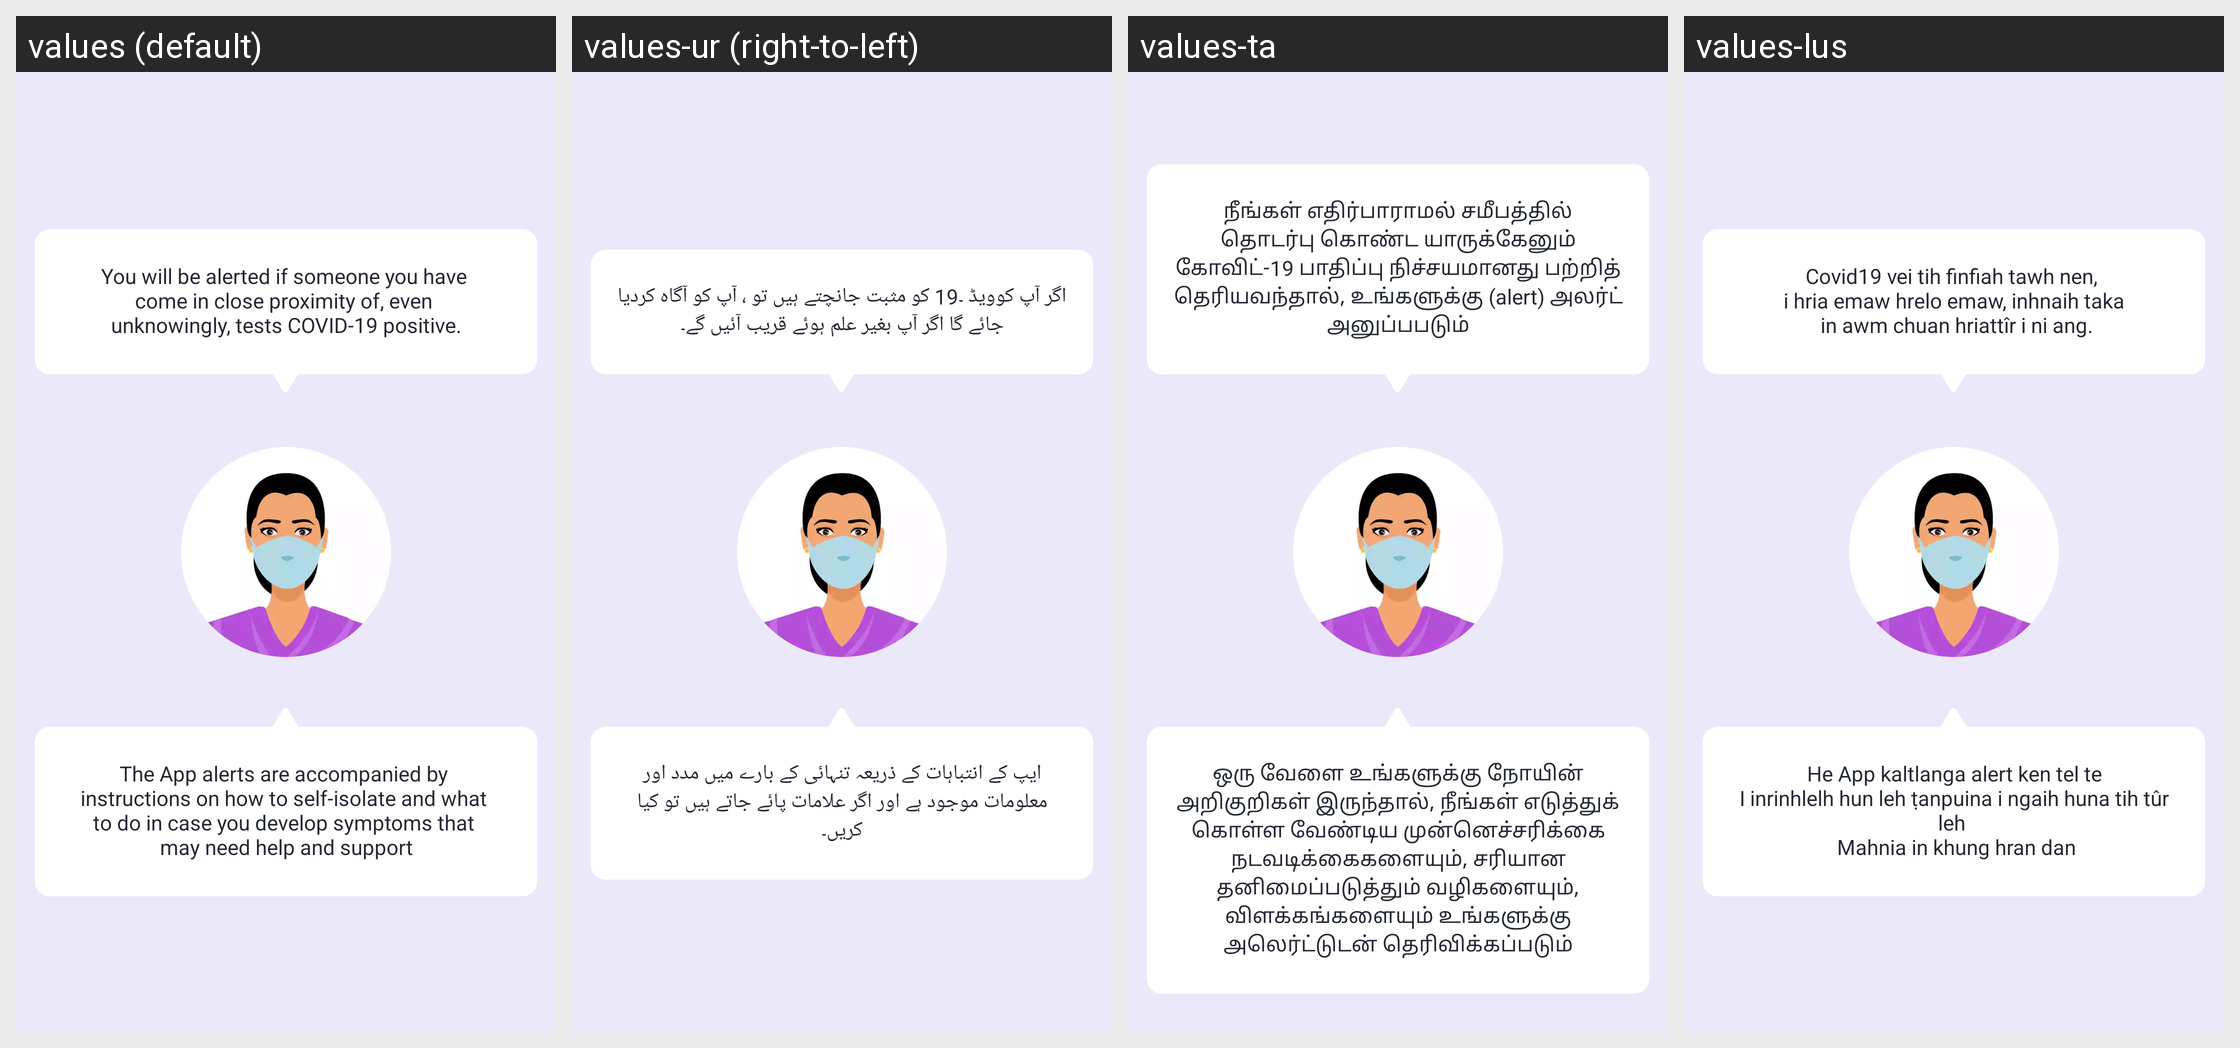

The Android screen above is rendered under several locales of the same app. Produce the string resources it draws, with the default and per-locale values.
Android screen res/layout/fragment_third_on_board_intro.xml rendered under 4 locales, left to right: values (default), values-ur (right-to-left), values-ta, values-lus. Device: Nexus 5 (rendered at 1080×1920; each locale shown at half size, 540×960, under a caption strip naming it); theme AppTheme.
Other locales in the repository, not shown: values-as, values-ba, values-gu, values-hi, values-ka, values-ma, values-mai, values-mal, values-ml, values-od, values-pu, values-sat, values-te.
Strings drawn on this screen, with the default value and each locale's value (text and hints the layout hard-codes, and strings that could not be matched under every locale, appear in the picture but are not listed):

you_will_be_alerted_if
  values: You will be alerted if someone you have 
      come in close proximity of, even 
      unknowingly, tests COVID-19 positive.
  values-ur: اگر آپ کوویڈ ۔19 کو مثبت جانچتے ہیں تو ، آپ کو آگاہ کردیا جائے گا اگر آپ بغیر علم ہوئے قریب آئیں گے۔
  values-ta: நீங்கள் எதிர்பாராமல் சமீபத்தில் தொடர்பு கொண்ட யாருக்கேனும் கோவிட்-19 பாதிப்பு நிச்சயமானது பற்றித் தெரியவந்தால், உங்களுக்கு (alert) அலர்ட் அனுப்பபடும்
  values-lus: Covid19 vei tih finfiah tawh nen, 
       i hria emaw hrelo emaw, inhnaih taka 
       in awm chuan hriattîr i ni ang.

the_app_alerts_are_accompanied
  values: The App alerts are accompanied by 
      instructions on how to self-isolate and what 
      to do in case you develop symptoms that 
      may need help and support
  values-ur: ایپ کے انتباہات کے ذریعہ تنہائی کے بارے میں مدد اور معلومات موجود ہے اور اگر علامات پائے جاتے ہیں تو کیا کریں۔
  values-ta: ஒரு வேளை உங்களுக்கு நோயின் அறிகுறிகள் இருந்தால், நீங்கள் எடுத்துக் கொள்ள வேண்டிய முன்னெச்சரிக்கை நடவடிக்கைகளையும், சரியான தனிமைப்படுத்தும் வழிகளையும், விளக்கங்களையும் உங்களுக்கு அலெர்ட்டுடன் தெரிவிக்கப்படும்
  values-lus: He App kaltlanga alert ken tel te
      I inrinhlelh hun leh ṭanpuina i ngaih huna tih tûr leh 
       Mahnia in khung hran dan
